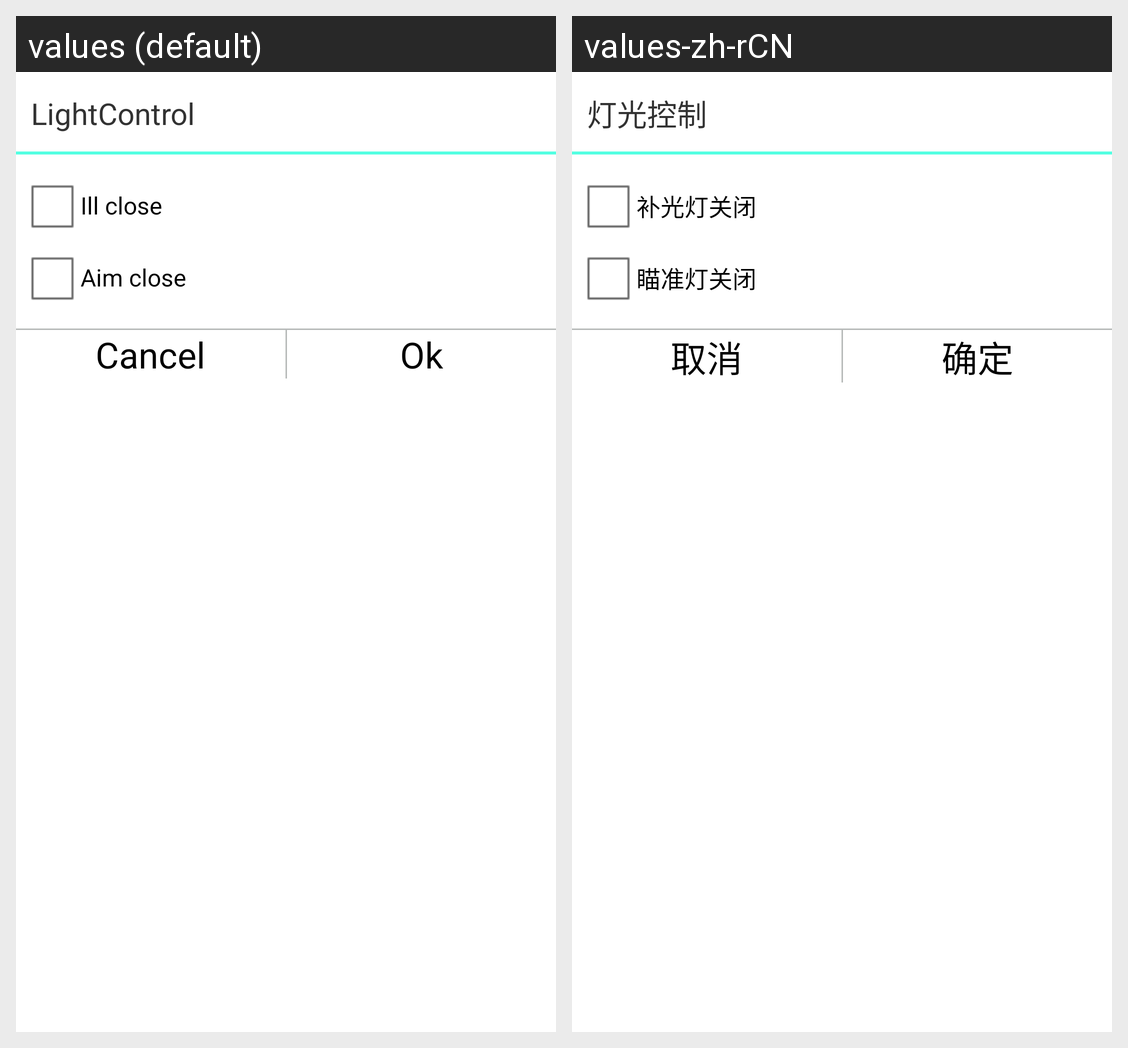

This grid shows one Android layout under two languages. Give, for every string resource on the screen, its name, the default text and each shown locale's text.
Android screen res/layout/light_dialog.xml rendered under 2 locales, left to right: values (default), values-zh-rCN. Device: Nexus 5 (rendered at 1080×1920; each locale shown at half size, 540×960, under a caption strip naming it); theme AppTheme.
Strings drawn on this screen, with the default value and each locale's value (text and hints the layout hard-codes, and strings that could not be matched under every locale, appear in the picture but are not listed):

scan_light
  values: LightControl
  values-zh-rCN: 灯光控制

text_Light_Ill
  values: Ill close
  values-zh-rCN: 补光灯关闭

text_Light_Aim
  values: Aim close
  values-zh-rCN: 瞄准灯关闭

cancel
  values: Cancel
  values-zh-rCN: 取消

ok
  values: Ok
  values-zh-rCN: 确定
